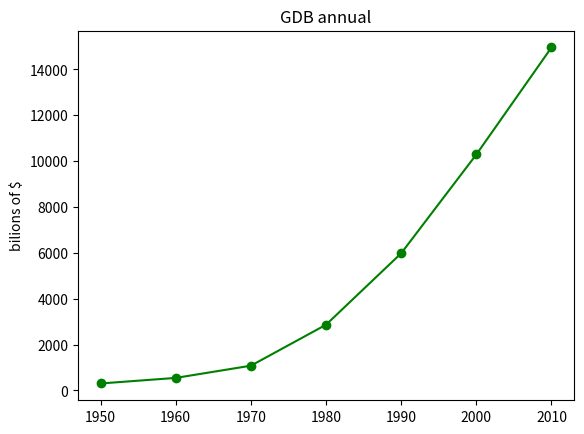

The script that saved this image:
from matplotlib import pyplot as plt
years = [1950, 1960, 1970, 1980, 1990, 2000, 2010]
gdp = [300.2, 543.3, 1075.9, 2862.5, 5979.6, 10289.7, 14958.3]

# create a line chart, years on x-axis, gdp on y-axis
plt.plot(years, gdp, color='green', marker ='o', linestyle = 'solid')

#add a titlee
plt.title('GDB annual')
plt.ylabel('bilions of $')
plt.show()

